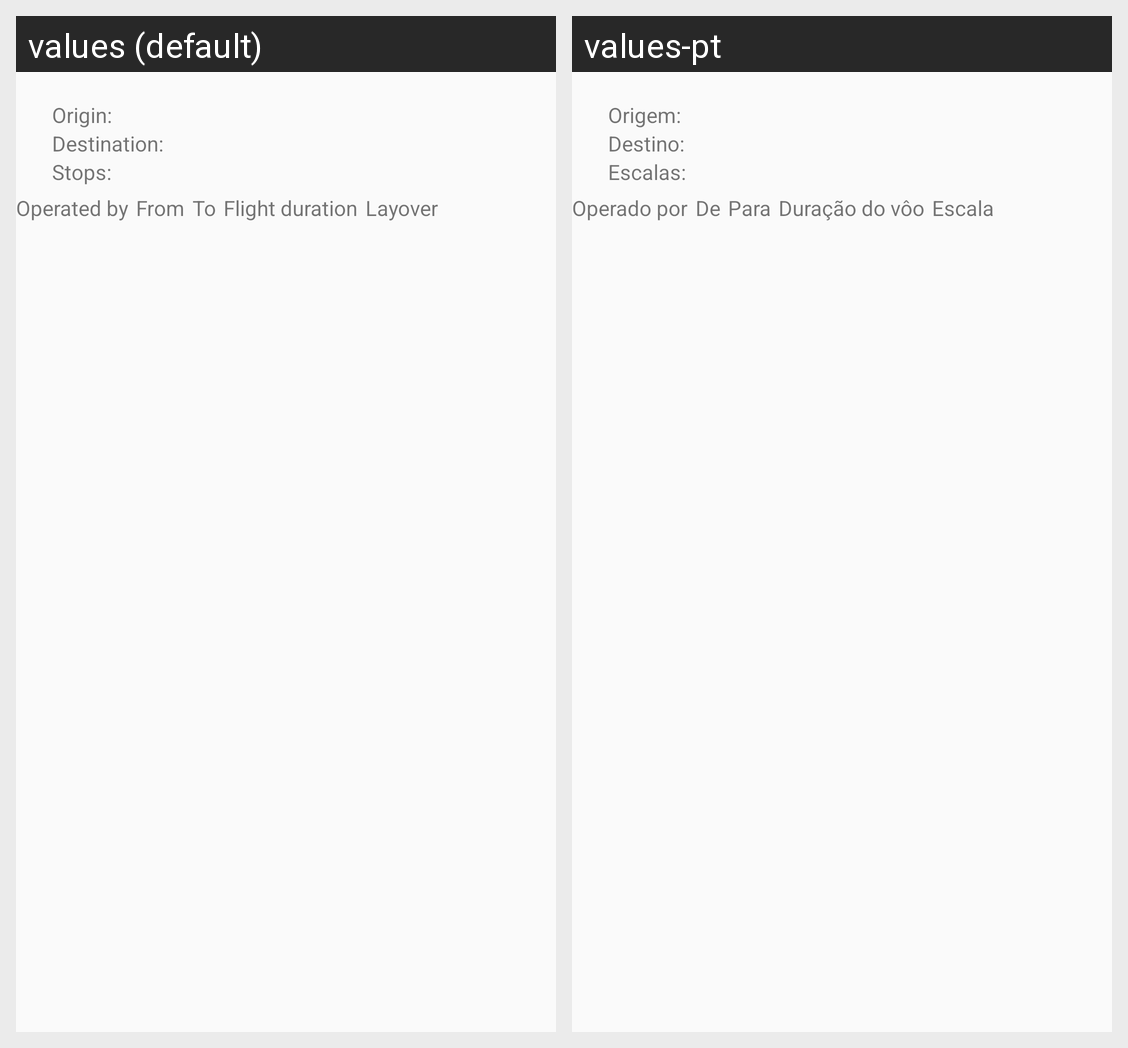

The Android screen above is rendered under two locales of the same app. Produce the string resources it draws, with the default and per-locale values.
Android screen res/layout/airfare_list.xml rendered under 2 locales, left to right: values (default), values-pt. Device: Nexus 5 (rendered at 1080×1920; each locale shown at half size, 540×960, under a caption strip naming it); theme MainAppTheme.
Strings drawn on this screen, with the default value and each locale's value (text and hints the layout hard-codes, and strings that could not be matched under every locale, appear in the picture but are not listed):

origin
  values: Origin:
  values-pt: Origem:

destination
  values: Destination:
  values-pt: Destino:

stops
  values: Stops:
  values-pt: Escalas:

operated_by
  values: Operated by
  values-pt: Operado por

from
  values: From
  values-pt: De

to
  values: To
  values-pt: Para

flight_duration
  values: Flight duration
  values-pt: Duração do vôo

airport_layover
  values: Layover
  values-pt: Escala
